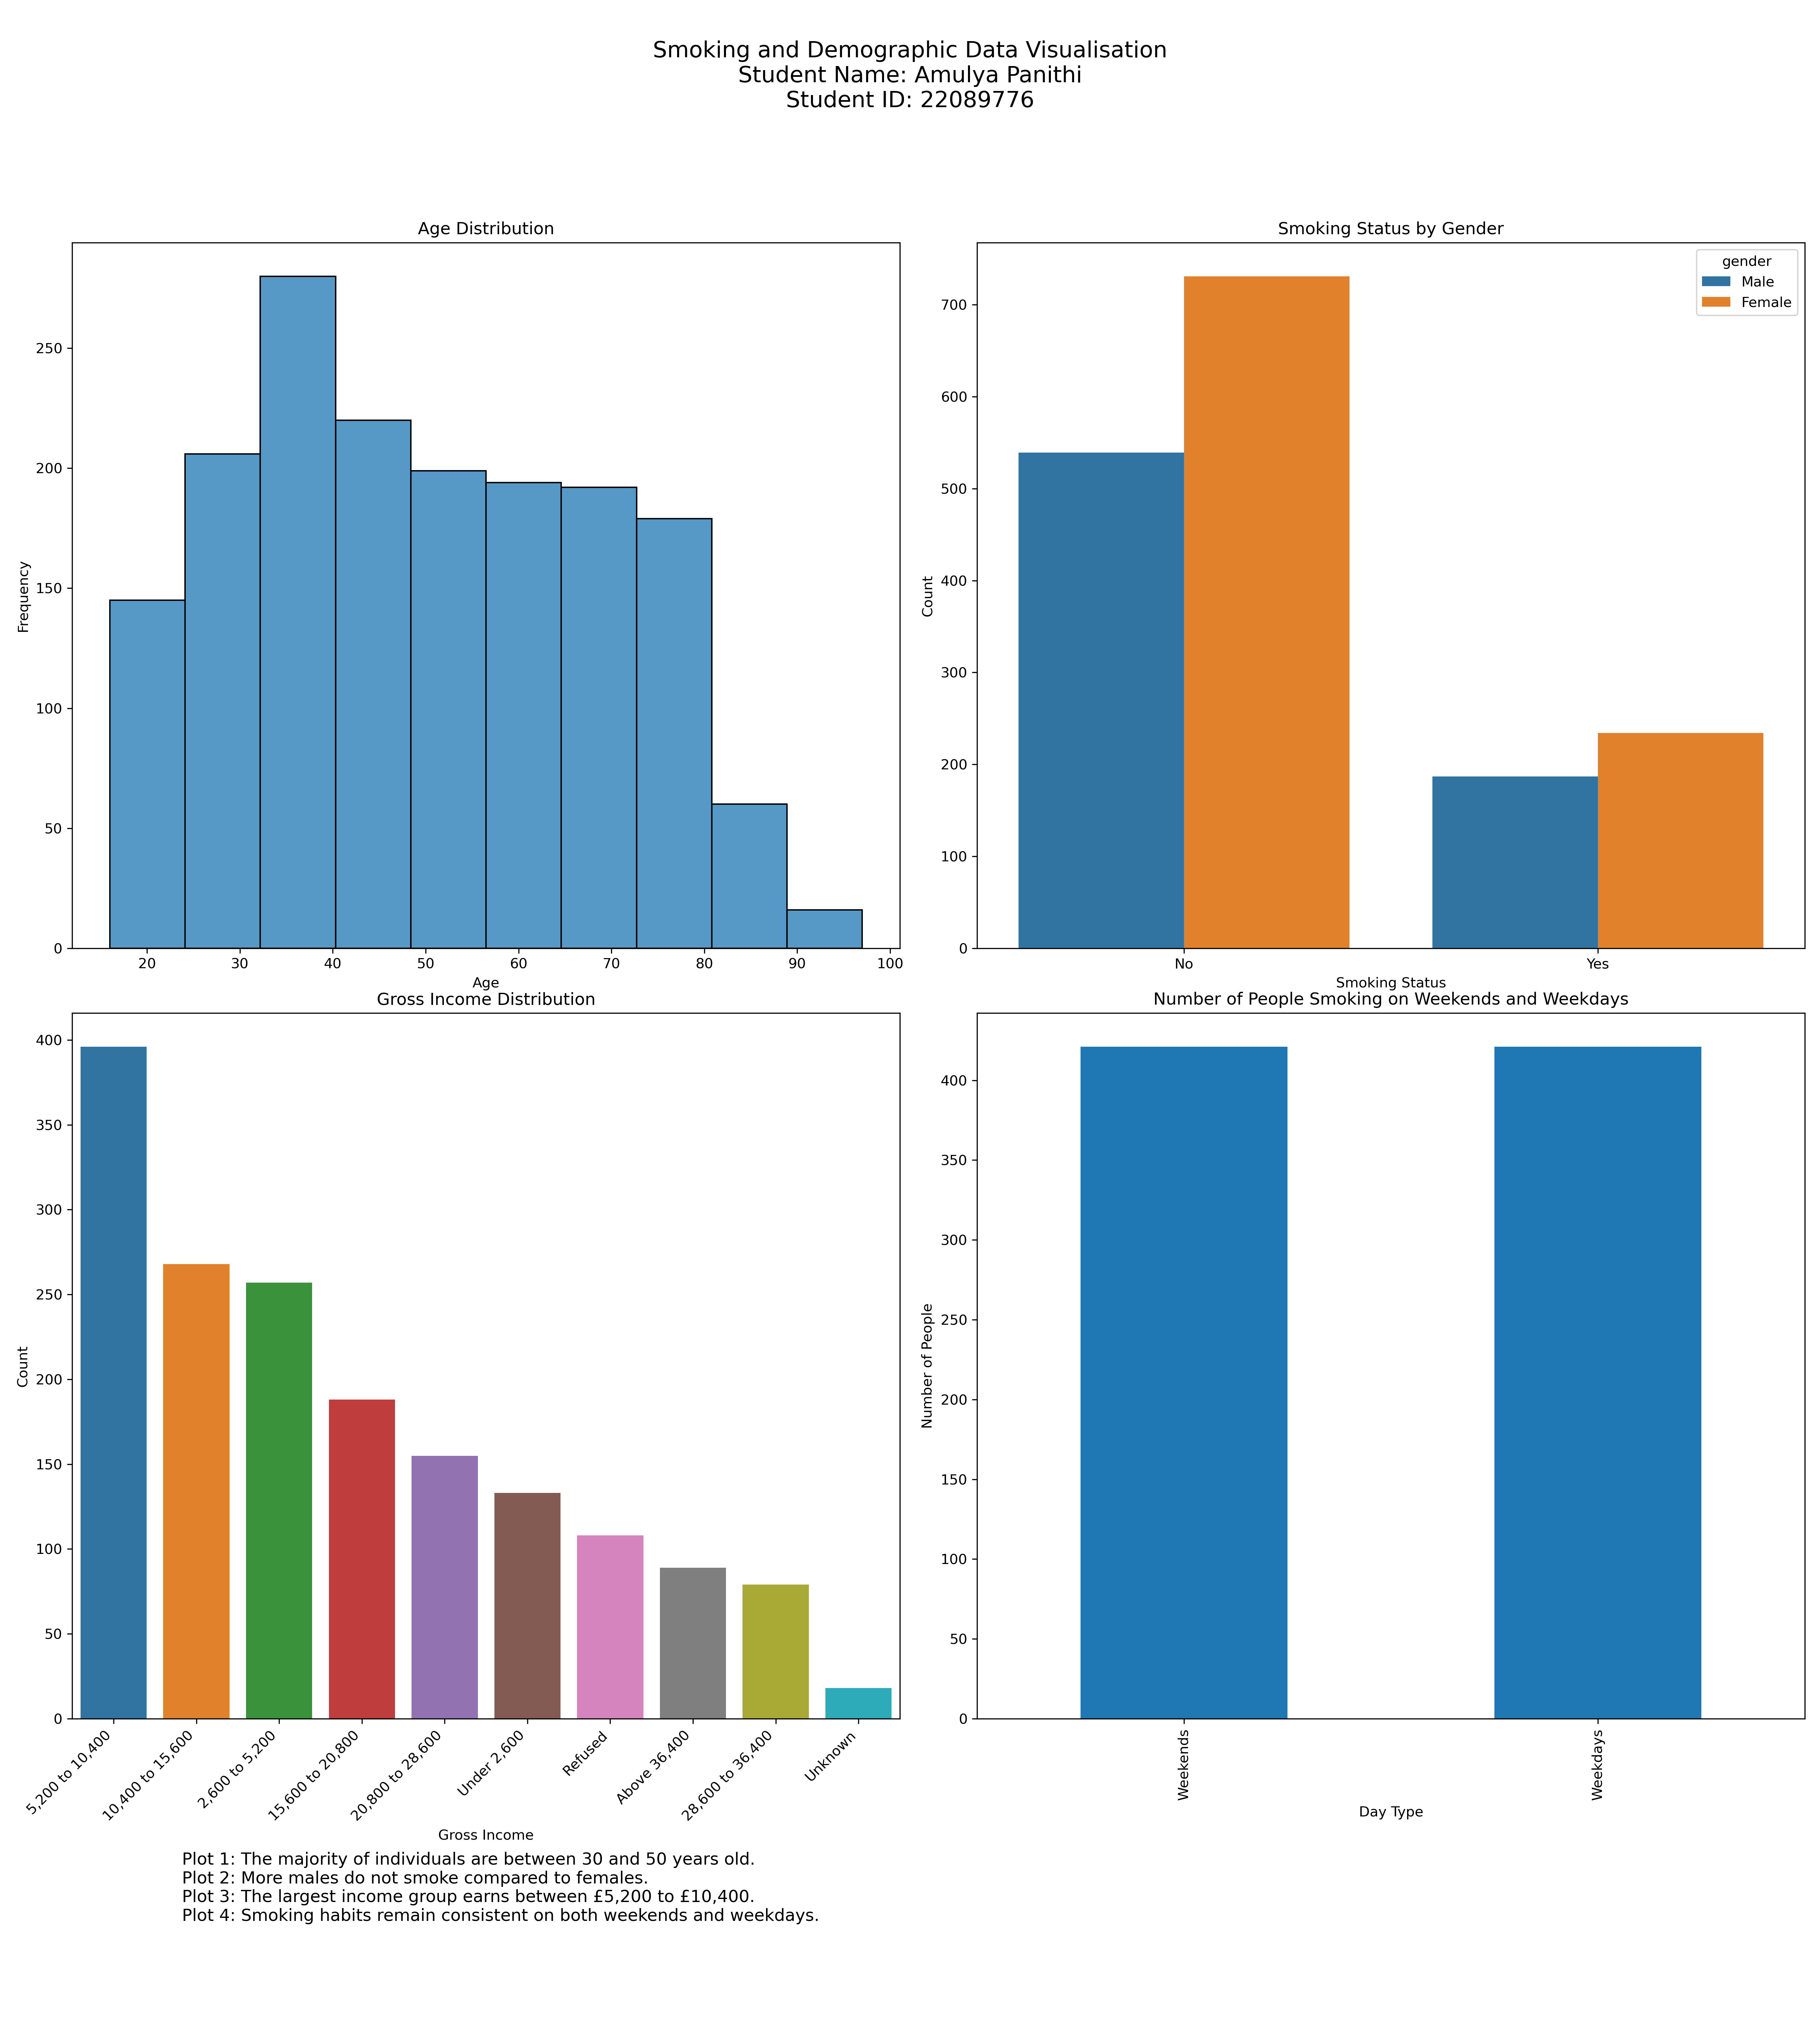

Here is the Python script that generated this plot:

# coding: utf-8

import numpy as np
import pandas as pd
import matplotlib.pyplot as plt
import seaborn as sns

# Load the dataset
df = pd.read_csv('smoking.csv')

# Clean the data: convert numeric columns to appropriate types
df['age'] = df['age'].astype(int)
df['amt_weekends'] = pd.to_numeric(df['amt_weekends'], errors='coerce')
df['amt_weekdays'] = pd.to_numeric(df['amt_weekdays'], errors='coerce')

# Compute summary statistics
summary_stats = df.describe()

# Create a figure with subplots
fig, axs = plt.subplots(2, 2, figsize=(18, 20))

# Visualization 1: Age Distribution
sns.histplot(data=df, x='age', bins=10, kde=False, ax=axs[0, 0])
axs[0, 0].set_title('Age Distribution')
axs[0, 0].set_xlabel('Age')
axs[0, 0].set_ylabel('Frequency')

# Visualization 2: Smoking Status by Gender
sns.countplot(data=df, x='smoke', hue='gender', ax=axs[0, 1])
axs[0, 1].set_title('Smoking Status by Gender')
axs[0, 1].set_xlabel('Smoking Status')
axs[0, 1].set_ylabel('Count')

# Visualization 3: Gross Income Distribution
sns.countplot(data=df, x='gross_income', order=df['gross_income'].value_counts().index, ax=axs[1, 0])
axs[1, 0].set_title('Gross Income Distribution')
axs[1, 0].set_xlabel('Gross Income')
axs[1, 0].set_ylabel('Count')
for label in axs[1, 0].get_xticklabels():
    label.set_rotation(45)
    label.set_horizontalalignment('right')

# Visualization 4: Number of people smoking on weekends and weekdays
df_smoke = df[df['smoke'] == 'Yes']
smoking_counts = df_smoke[['amt_weekends', 'amt_weekdays']].count()
smoking_counts.index = ['Weekends', 'Weekdays']
smoking_counts.plot(kind='bar', ax=axs[1, 1])
axs[1, 1].set_title('Number of People Smoking on Weekends and Weekdays')
axs[1, 1].set_xlabel('Day Type')
axs[1, 1].set_ylabel('Number of People')

# Adjust layout to prevent overlap
plt.tight_layout()

# Add title and student information
fig.suptitle('Smoking and Demographic Data Visualisation\nStudent Name: Amulya Panithi\nStudent ID: 22089776', fontsize=16)
plt.subplots_adjust(top=0.88, bottom=0.15)

# Add explanations below the plots
fig.text(0.1, 0.05, 'Plot 1: The majority of individuals are between 30 and 50 years old.\n'
                    'Plot 2: More males do not smoke compared to females.\n'
                    'Plot 3: The largest income group earns between £5,200 to £10,400.\n'
                    'Plot 4: Smoking habits remain consistent on both weekends and weekdays.', 
         ha='left', fontsize=12)

# Save the infographic
plt.savefig('22089776.png', dpi=300)




